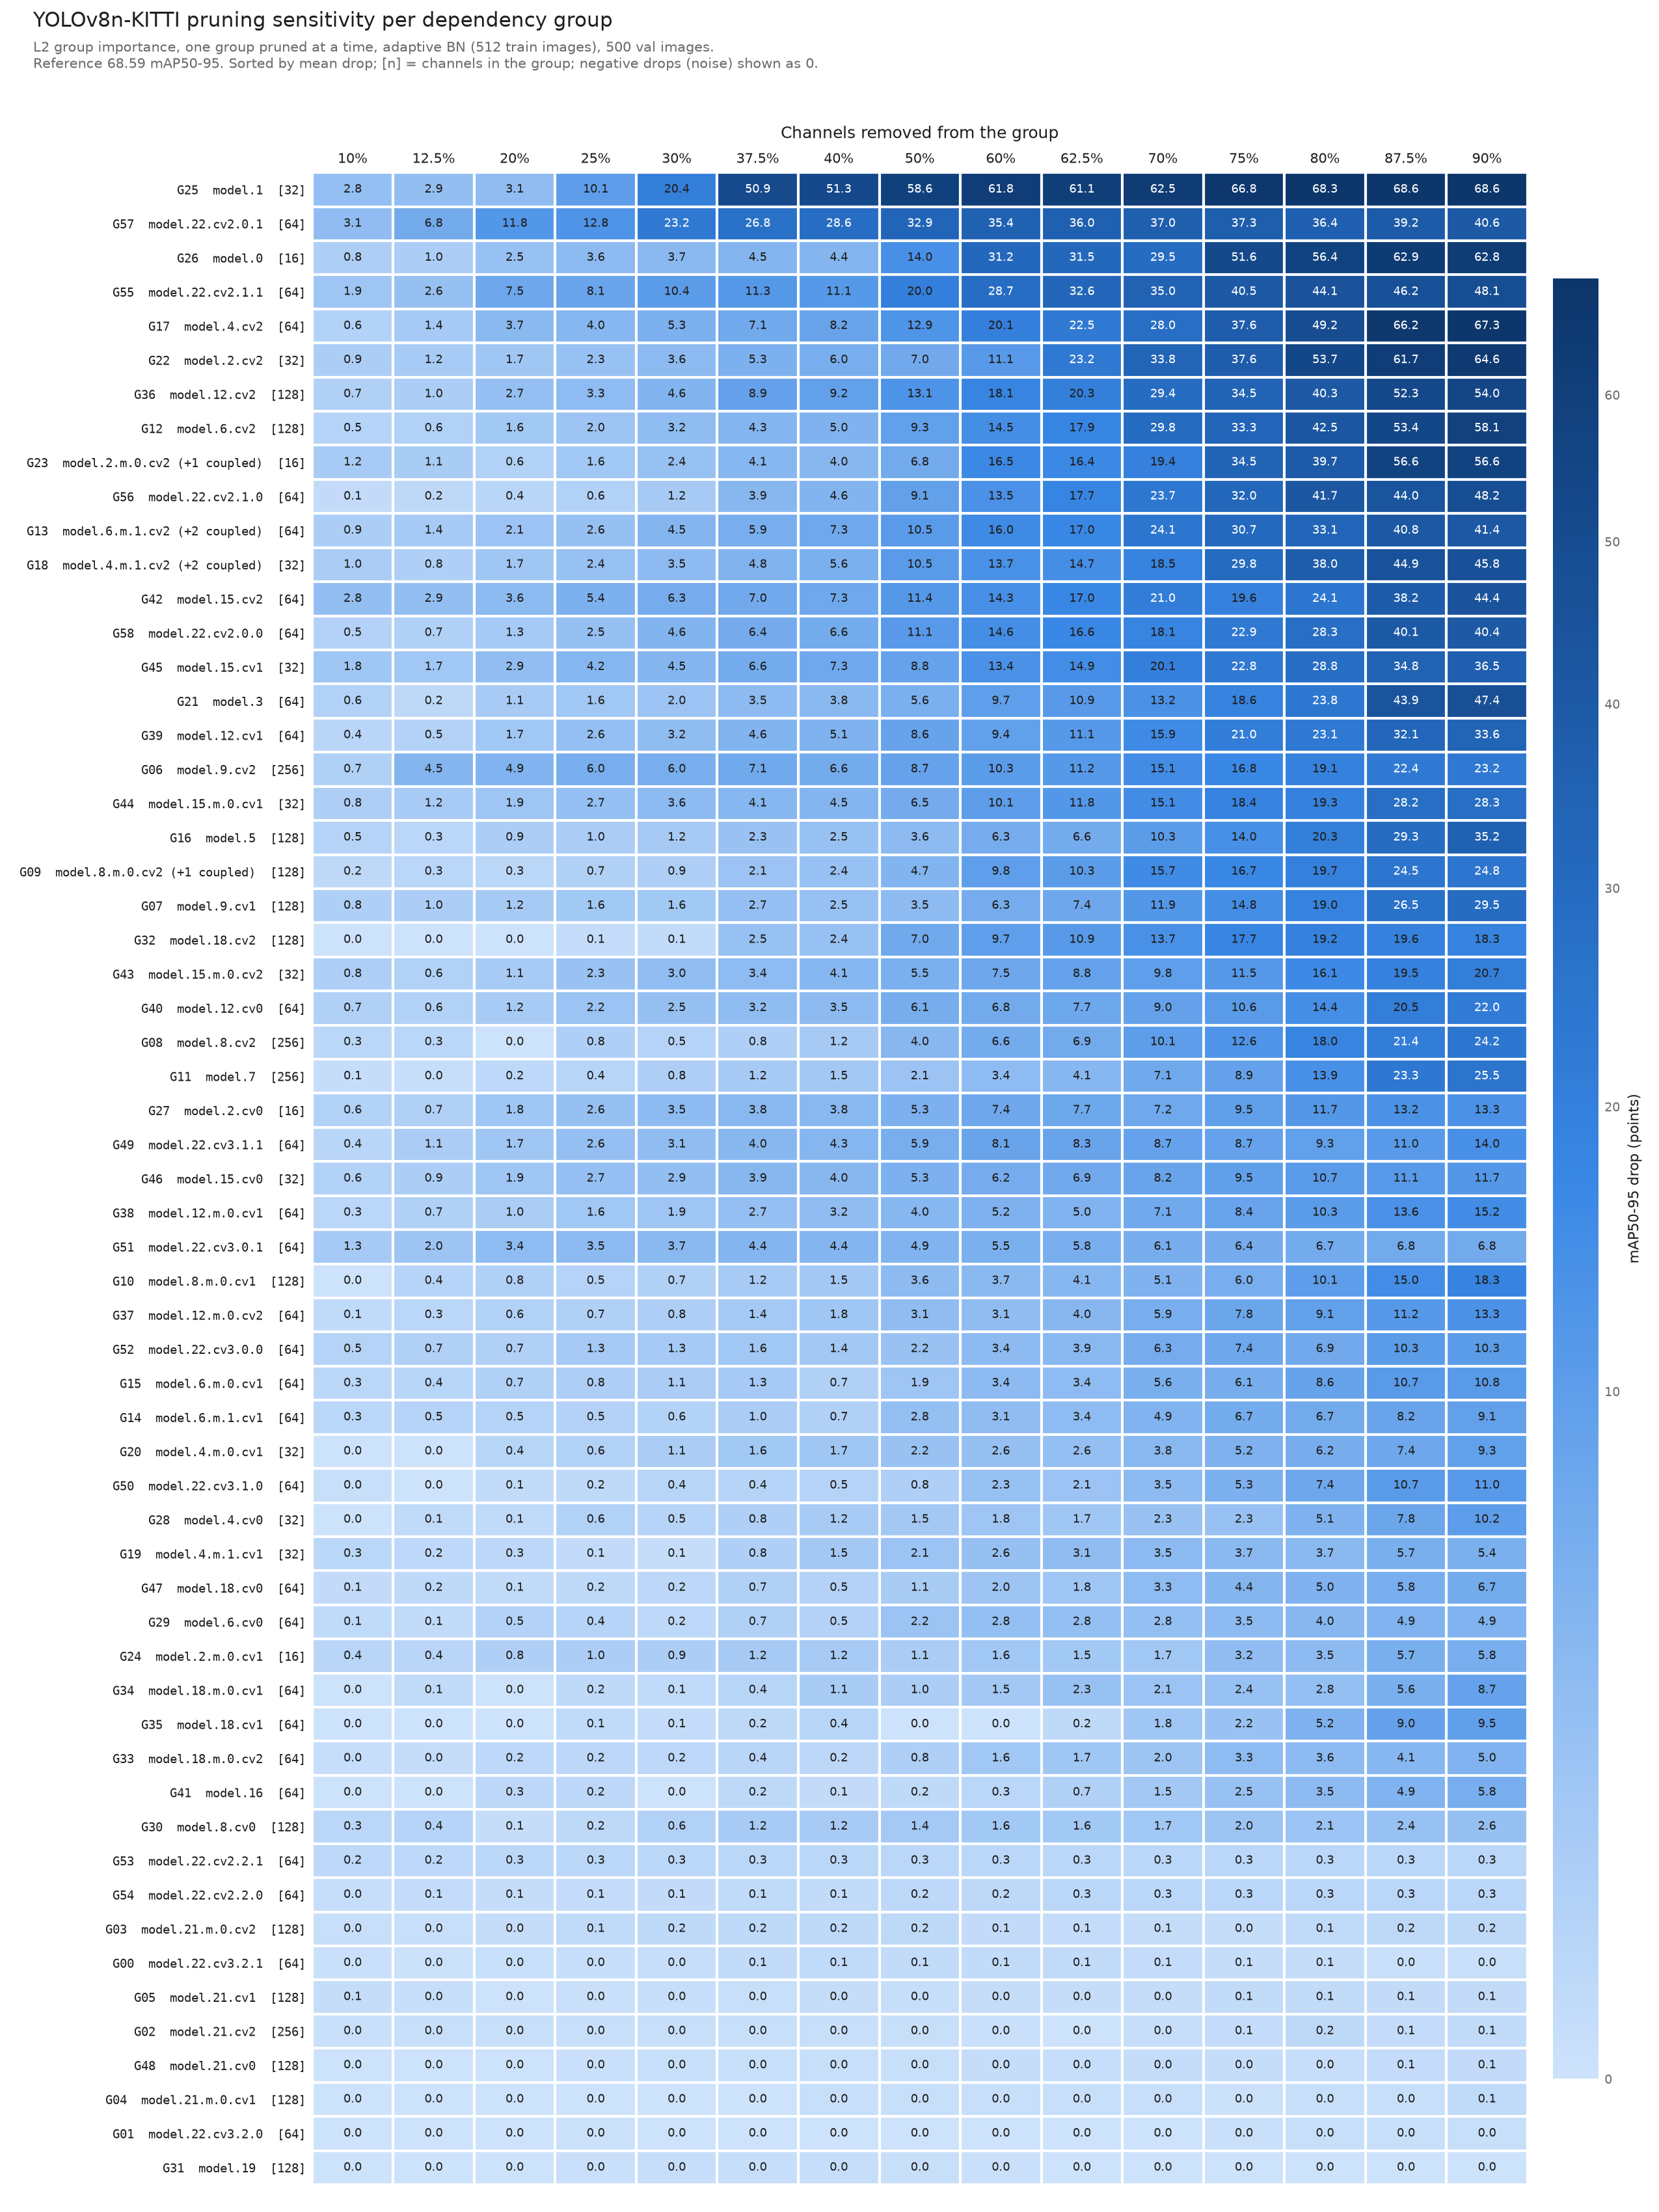

Data behind this chart, as committed beside it:
group, root, coupled_out_convs, channels, ratio, removed, params, GFLOPs, mAP50-95, mAP50, mAP75, precision, recall, drop_mAP50-95, drop_mAP50, seconds
0, model.22.cv3.2.1.conv, model.22.cv3.2.1.conv, 64, 0.1, 6, 3008892, 8.146, 0.6858, 0.9121, 0.7996, 0.9566, 0.8323, 9e-05, 0.00019, 2.9
0, model.22.cv3.2.1.conv, model.22.cv3.2.1.conv, 64, 0.125, 8, 3007720, 8.145, 0.6859, 0.9122, 0.8013, 0.9578, 0.8323, 3e-05, 0.00013, 2.7
0, model.22.cv3.2.1.conv, model.22.cv3.2.1.conv, 64, 0.2, 13, 3004790, 8.143, 0.6856, 0.9109, 0.7998, 0.9566, 0.8323, 0.00024, 0.00137, 2.7
0, model.22.cv3.2.1.conv, model.22.cv3.2.1.conv, 64, 0.25, 16, 3003032, 8.141, 0.6856, 0.9109, 0.8013, 0.9578, 0.8323, 0.00028, 0.00146, 2.5
0, model.22.cv3.2.1.conv, model.22.cv3.2.1.conv, 64, 0.3, 19, 3001274, 8.14, 0.6855, 0.9107, 0.7997, 0.9566, 0.8323, 0.00034, 0.00163, 2.8
0, model.22.cv3.2.1.conv, model.22.cv3.2.1.conv, 64, 0.375, 24, 2998344, 8.137, 0.6847, 0.9085, 0.8013, 0.9578, 0.8323, 0.00122, 0.00386, 2.5
0, model.22.cv3.2.1.conv, model.22.cv3.2.1.conv, 64, 0.4, 26, 2997172, 8.136, 0.6846, 0.9079, 0.7997, 0.9566, 0.8323, 0.0013, 0.00443, 2.7
0, model.22.cv3.2.1.conv, model.22.cv3.2.1.conv, 64, 0.5, 32, 2993656, 8.134, 0.6846, 0.908, 0.7997, 0.9566, 0.8323, 0.00124, 0.00427, 2.7
0, model.22.cv3.2.1.conv, model.22.cv3.2.1.conv, 64, 0.6, 38, 2990140, 8.131, 0.6848, 0.9084, 0.7997, 0.9566, 0.8323, 0.0011, 0.0039, 2.7
0, model.22.cv3.2.1.conv, model.22.cv3.2.1.conv, 64, 0.625, 40, 2988968, 8.13, 0.6847, 0.9086, 0.8013, 0.9578, 0.8323, 0.00116, 0.00377, 2.5
0, model.22.cv3.2.1.conv, model.22.cv3.2.1.conv, 64, 0.7, 45, 2986038, 8.128, 0.6852, 0.9096, 0.7997, 0.9566, 0.8323, 0.00072, 0.00265, 2.7
0, model.22.cv3.2.1.conv, model.22.cv3.2.1.conv, 64, 0.75, 48, 2984280, 8.126, 0.6853, 0.91, 0.8013, 0.9578, 0.8323, 0.00059, 0.00232, 2.5
0, model.22.cv3.2.1.conv, model.22.cv3.2.1.conv, 64, 0.8, 51, 2982522, 8.125, 0.6854, 0.9101, 0.7997, 0.9566, 0.8323, 0.00051, 0.00215, 2.7
0, model.22.cv3.2.1.conv, model.22.cv3.2.1.conv, 64, 0.875, 56, 2979592, 8.123, 0.6858, 0.911, 0.8013, 0.9578, 0.8323, 0.00012, 0.00137, 2.5
0, model.22.cv3.2.1.conv, model.22.cv3.2.1.conv, 64, 0.9, 58, 2978420, 8.121, 0.6857, 0.9109, 0.7997, 0.9566, 0.8323, 0.00014, 0.00141, 2.7
1, model.22.cv3.2.0.conv, model.22.cv3.2.0.conv, 64, 0.1, 6, 2995116, 8.135, 0.6859, 0.9124, 0.7998, 0.9557, 0.8346, 1e-05, -7e-05, 2.7
1, model.22.cv3.2.0.conv, model.22.cv3.2.0.conv, 64, 0.125, 8, 2989352, 8.13, 0.6859, 0.9125, 0.8012, 0.9578, 0.8342, -1e-05, -0.00012, 2.5
1, model.22.cv3.2.0.conv, model.22.cv3.2.0.conv, 64, 0.2, 13, 2974942, 8.119, 0.6859, 0.9124, 0.7997, 0.9556, 0.8346, -0.0, -0.00011, 2.8
1, model.22.cv3.2.0.conv, model.22.cv3.2.0.conv, 64, 0.25, 16, 2966296, 8.112, 0.6859, 0.9123, 0.8012, 0.9553, 0.8331, 2e-05, 2e-05, 2.5
1, model.22.cv3.2.0.conv, model.22.cv3.2.0.conv, 64, 0.3, 19, 2957650, 8.105, 0.6859, 0.9124, 0.7997, 0.9558, 0.8324, 1e-05, -8e-05, 2.7
1, model.22.cv3.2.0.conv, model.22.cv3.2.0.conv, 64, 0.375, 24, 2943240, 8.093, 0.6859, 0.9124, 0.8013, 0.9578, 0.8323, 1e-05, -9e-05, 2.5
1, model.22.cv3.2.0.conv, model.22.cv3.2.0.conv, 64, 0.4, 26, 2937476, 8.089, 0.6859, 0.9124, 0.7998, 0.9566, 0.8323, -3e-05, -0.00017, 2.7
1, model.22.cv3.2.0.conv, model.22.cv3.2.0.conv, 64, 0.5, 32, 2920184, 8.075, 0.6859, 0.9124, 0.7998, 0.9566, 0.8323, -2e-05, -8e-05, 2.7
1, model.22.cv3.2.0.conv, model.22.cv3.2.0.conv, 64, 0.6, 38, 2902892, 8.061, 0.6859, 0.9123, 0.7998, 0.9566, 0.8323, -3e-05, -3e-05, 2.7
1, model.22.cv3.2.0.conv, model.22.cv3.2.0.conv, 64, 0.625, 40, 2897128, 8.056, 0.6859, 0.9123, 0.8013, 0.9578, 0.8323, -1e-05, 7e-05, 2.6
1, model.22.cv3.2.0.conv, model.22.cv3.2.0.conv, 64, 0.7, 45, 2882718, 8.045, 0.6859, 0.9122, 0.7998, 0.9566, 0.8323, -2e-05, 6e-05, 2.7
1, model.22.cv3.2.0.conv, model.22.cv3.2.0.conv, 64, 0.75, 48, 2874072, 8.038, 0.6858, 0.9112, 0.8014, 0.9578, 0.8323, 6e-05, 0.00114, 2.5
1, model.22.cv3.2.0.conv, model.22.cv3.2.0.conv, 64, 0.8, 51, 2865426, 8.031, 0.6857, 0.9112, 0.7995, 0.9566, 0.8323, 0.00018, 0.00111, 2.7
1, model.22.cv3.2.0.conv, model.22.cv3.2.0.conv, 64, 0.875, 56, 2851016, 8.02, 0.6857, 0.9108, 0.801, 0.9578, 0.8323, 0.0002, 0.00154, 2.5
1, model.22.cv3.2.0.conv, model.22.cv3.2.0.conv, 64, 0.9, 58, 2845252, 8.015, 0.6857, 0.9109, 0.7996, 0.9566, 0.8323, 0.00018, 0.00144, 2.7
2, model.21.cv2.conv, model.21.cv2.conv, 256, 0.1, 26, 2972420, 8.117, 0.6857, 0.9123, 0.7998, 0.956, 0.8346, 0.00015, -3e-05, 2.8
2, model.21.cv2.conv, model.21.cv2.conv, 256, 0.125, 32, 2963192, 8.109, 0.6857, 0.9123, 0.8013, 0.956, 0.8346, 0.00017, 3e-05, 2.5
2, model.21.cv2.conv, model.21.cv2.conv, 256, 0.2, 51, 2933970, 8.086, 0.6857, 0.9123, 0.7998, 0.9554, 0.8346, 0.0002, 0.0, 2.7
2, model.21.cv2.conv, model.21.cv2.conv, 256, 0.25, 64, 2913976, 8.07, 0.6856, 0.9123, 0.8012, 0.9575, 0.8342, 0.00025, 2e-05, 2.5
2, model.21.cv2.conv, model.21.cv2.conv, 256, 0.3, 77, 2893982, 8.054, 0.6856, 0.9121, 0.7997, 0.9554, 0.8327, 0.00026, 0.00017, 2.7
2, model.21.cv2.conv, model.21.cv2.conv, 256, 0.375, 96, 2864760, 8.031, 0.6856, 0.9105, 0.8012, 0.9578, 0.8323, 0.00025, 0.00187, 2.5
2, model.21.cv2.conv, model.21.cv2.conv, 256, 0.4, 102, 2855532, 8.023, 0.6856, 0.9105, 0.7997, 0.9566, 0.8323, 0.00023, 0.00176, 2.7
2, model.21.cv2.conv, model.21.cv2.conv, 256, 0.5, 128, 2815544, 7.991, 0.6857, 0.9104, 0.8, 0.958, 0.8321, 0.0002, 0.00189, 2.7
2, model.21.cv2.conv, model.21.cv2.conv, 256, 0.6, 154, 2775556, 7.959, 0.6857, 0.9104, 0.7998, 0.9566, 0.8323, 0.00016, 0.0019, 2.7
2, model.21.cv2.conv, model.21.cv2.conv, 256, 0.625, 160, 2766328, 7.952, 0.6861, 0.9102, 0.8025, 0.9563, 0.8322, -0.00017, 0.00212, 2.5
2, model.21.cv2.conv, model.21.cv2.conv, 256, 0.7, 179, 2737106, 7.928, 0.6856, 0.91, 0.8003, 0.9551, 0.8321, 0.00027, 0.00226, 2.7
2, model.21.cv2.conv, model.21.cv2.conv, 256, 0.75, 192, 2717112, 7.912, 0.6851, 0.9096, 0.8005, 0.9554, 0.8323, 0.00078, 0.00271, 2.6
2, model.21.cv2.conv, model.21.cv2.conv, 256, 0.8, 205, 2697118, 7.896, 0.684, 0.9085, 0.7982, 0.9551, 0.8321, 0.00184, 0.00378, 2.7
2, model.21.cv2.conv, model.21.cv2.conv, 256, 0.875, 224, 2667896, 7.873, 0.6851, 0.9099, 0.8006, 0.956, 0.8321, 0.00078, 0.00249, 2.5
2, model.21.cv2.conv, model.21.cv2.conv, 256, 0.9, 230, 2658668, 7.866, 0.6848, 0.9092, 0.799, 0.9554, 0.8321, 0.00108, 0.0031, 2.8
3, model.21.m.0.cv2.conv, model.21.m.0.cv2.conv, 128, 0.1, 13, 2994078, 8.134, 0.6857, 0.9123, 0.7998, 0.9561, 0.8344, 0.00017, -3e-05, 2.7
3, model.21.m.0.cv2.conv, model.21.m.0.cv2.conv, 128, 0.125, 16, 2989848, 8.131, 0.6857, 0.9123, 0.8013, 0.956, 0.8337, 0.00017, 5e-05, 2.5
3, model.21.m.0.cv2.conv, model.21.m.0.cv2.conv, 128, 0.2, 26, 2975748, 8.119, 0.6855, 0.9122, 0.7997, 0.9558, 0.8325, 0.00043, 5e-05, 2.7
3, model.21.m.0.cv2.conv, model.21.m.0.cv2.conv, 128, 0.25, 32, 2967288, 8.113, 0.6846, 0.9109, 0.8001, 0.9558, 0.8324, 0.00129, 0.00145, 2.5
3, model.21.m.0.cv2.conv, model.21.m.0.cv2.conv, 128, 0.3, 38, 2958828, 8.106, 0.6842, 0.9092, 0.7958, 0.9547, 0.8324, 0.00172, 0.00308, 2.7
3, model.21.m.0.cv2.conv, model.21.m.0.cv2.conv, 128, 0.375, 48, 2944728, 8.095, 0.6842, 0.9092, 0.7979, 0.9561, 0.8324, 0.00171, 0.00315, 2.5
3, model.21.m.0.cv2.conv, model.21.m.0.cv2.conv, 128, 0.4, 51, 2940498, 8.091, 0.6841, 0.9092, 0.7957, 0.9555, 0.8323, 0.00175, 0.00307, 2.7
3, model.21.m.0.cv2.conv, model.21.m.0.cv2.conv, 128, 0.5, 64, 2922168, 8.076, 0.6841, 0.9087, 0.7978, 0.9545, 0.8321, 0.00179, 0.00361, 2.7
3, model.21.m.0.cv2.conv, model.21.m.0.cv2.conv, 128, 0.6, 77, 2903838, 8.062, 0.685, 0.9095, 0.7988, 0.9543, 0.8323, 0.00085, 0.00279, 2.7
3, model.21.m.0.cv2.conv, model.21.m.0.cv2.conv, 128, 0.625, 80, 2899608, 8.059, 0.6852, 0.9096, 0.8005, 0.9549, 0.8324, 0.00071, 0.00271, 2.5
3, model.21.m.0.cv2.conv, model.21.m.0.cv2.conv, 128, 0.7, 90, 2885508, 8.047, 0.6852, 0.9098, 0.7989, 0.9543, 0.8323, 0.00064, 0.00245, 2.7
3, model.21.m.0.cv2.conv, model.21.m.0.cv2.conv, 128, 0.75, 96, 2877048, 8.04, 0.6854, 0.9102, 0.8007, 0.9549, 0.8324, 0.00045, 0.00217, 2.5
3, model.21.m.0.cv2.conv, model.21.m.0.cv2.conv, 128, 0.8, 102, 2868588, 8.034, 0.6845, 0.9099, 0.7972, 0.9527, 0.832, 0.00134, 0.00243, 2.9
3, model.21.m.0.cv2.conv, model.21.m.0.cv2.conv, 128, 0.875, 112, 2854488, 8.022, 0.684, 0.9092, 0.7991, 0.9537, 0.8304, 0.0019, 0.00317, 2.6
3, model.21.m.0.cv2.conv, model.21.m.0.cv2.conv, 128, 0.9, 115, 2850258, 8.019, 0.6841, 0.9093, 0.7978, 0.9563, 0.8298, 0.00179, 0.00298, 2.8
... 825 more rows
